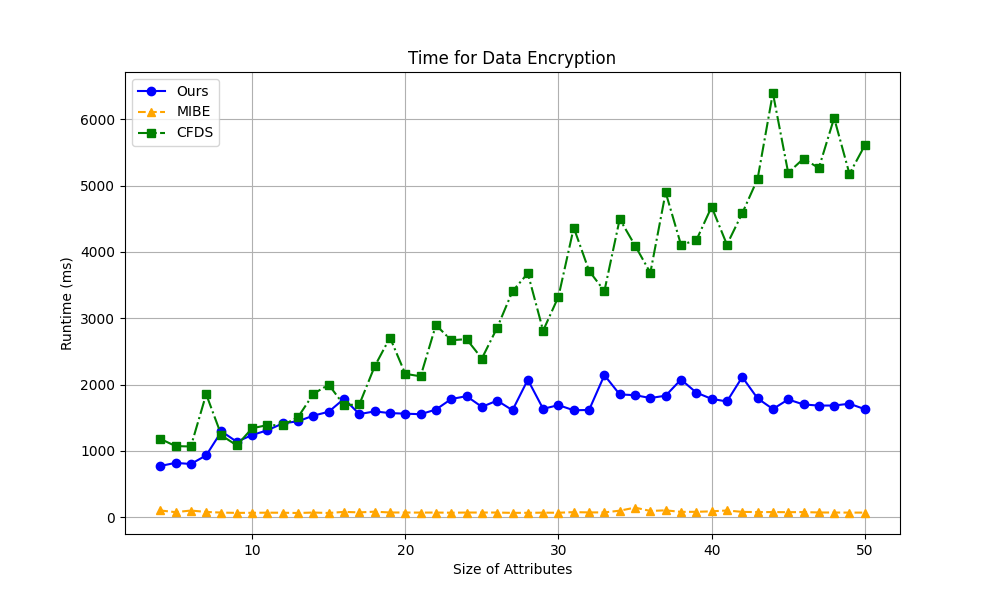

The table this chart was drawn from, first rows:
Algorithm, size4, size5, size6, size7, size8, size9, size10, size11, size12, size13, size14, size15, size16, size17, size18, size19, size20, size21, size22, size23, size24, size25, size26
Ours, 772, 819, 802, 932, 1294, 1137, 1239, 1311, 1414, 1447, 1531, 1590, 1785, 1555, 1595, 1570, 1561, 1553, 1623, 1782, 1825, 1664, 1758
MIBE, 101, 76, 100, 79, 69, 65, 66, 68, 67, 63, 70, 63, 80, 72, 83, 71, 70, 69, 70, 67, 70, 70, 70
CFDS, 1182, 1072, 1066, 1854, 1232, 1083, 1341, 1389, 1386, 1510, 1859, 1999, 1689, 1700, 2274, 2708, 2162, 2124, 2898, 2668, 2685, 2393, 2858
